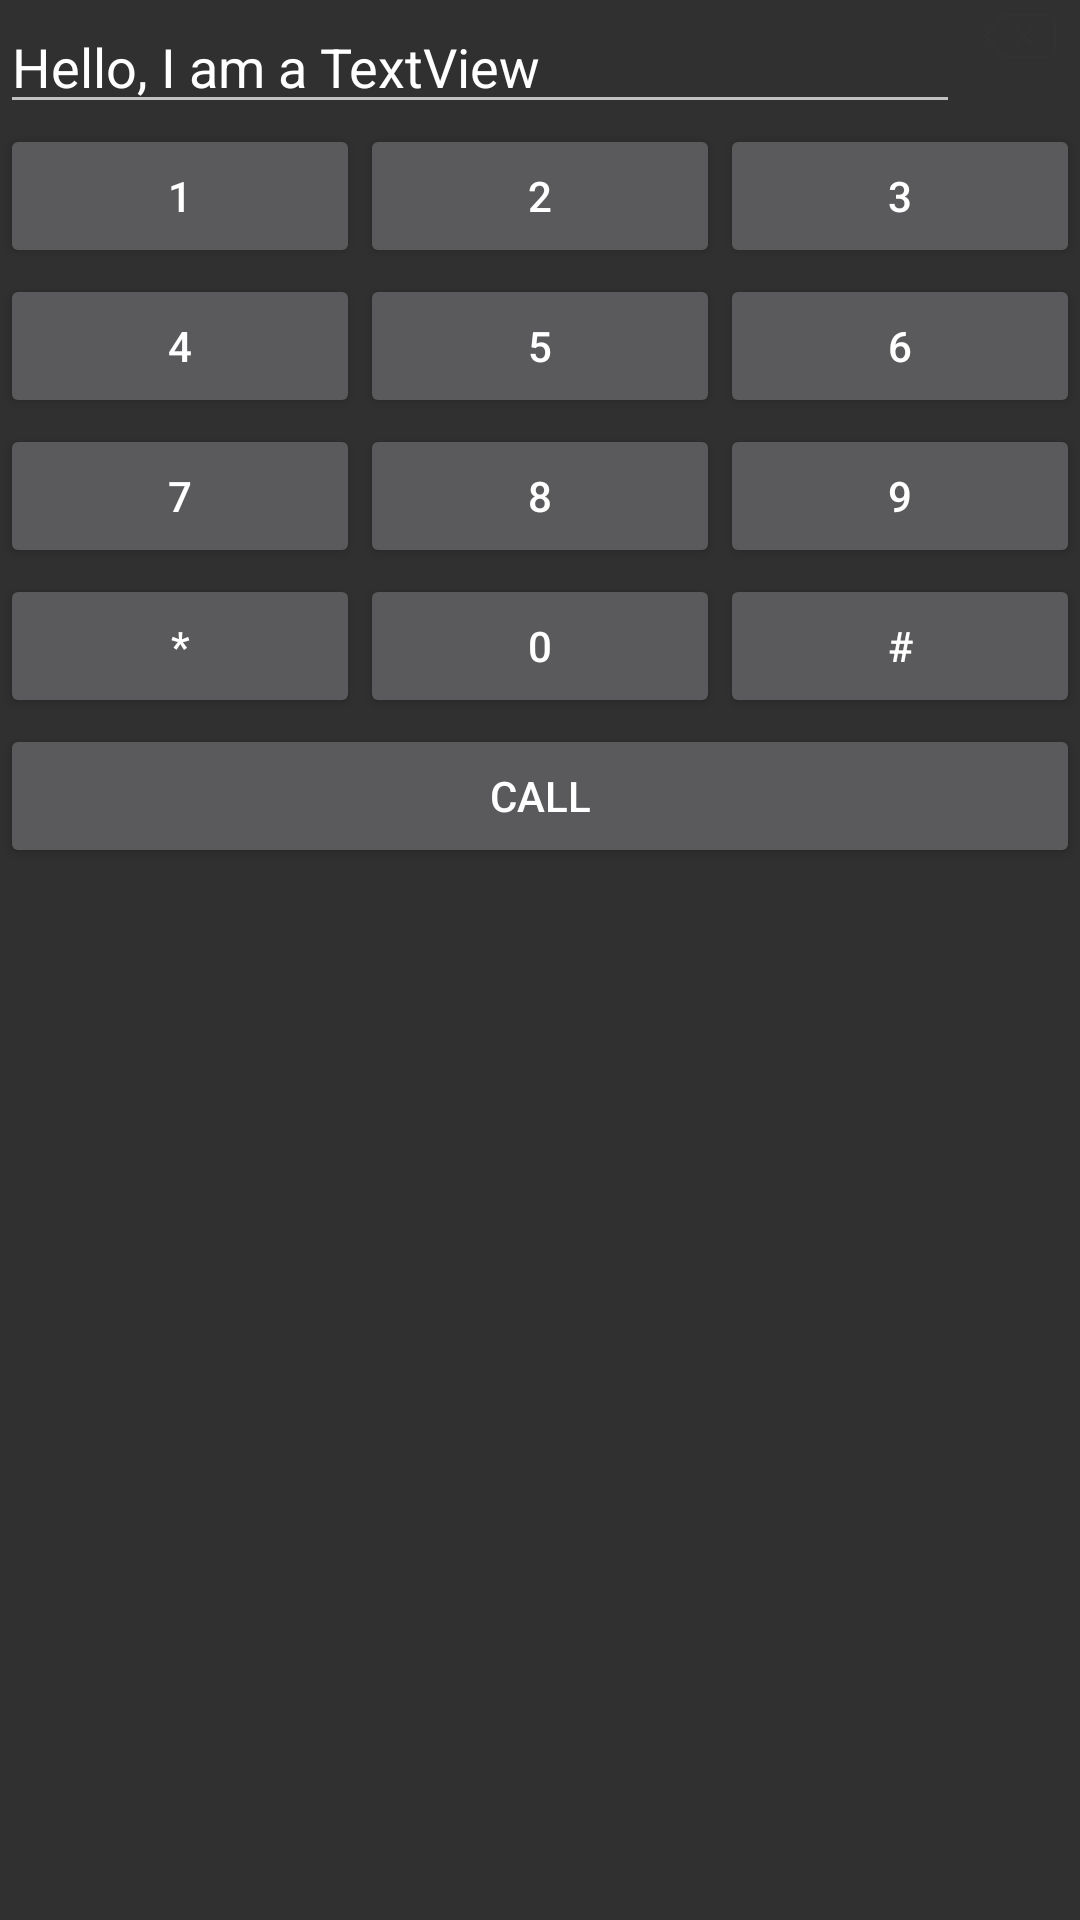

The Android layout XML behind this screen, and the referenced resources:
<!-- AndroidManifest.xml: application theme Theme.AppCompat -->
<!-- res/layout/activity_dialer.xml -->
<?xml version="1.0" encoding="utf-8"?>
<LinearLayout xmlns:android="http://schemas.android.com/apk/res/android"
    android:layout_width="match_parent"
    android:layout_height="match_parent"
    android:orientation="vertical">

    <include
        android:id="@+id/keypad"
        layout="@layout/keypad"
        android:layout_width="match_parent"
        android:layout_height="wrap_content" />

    <Button
        android:id="@+id/call"
        android:layout_width="match_parent"
        android:layout_height="wrap_content"
        android:text="Call" />

</LinearLayout>
<!-- res/layout/keypad.xml (included above) -->
<?xml version="1.0" encoding="utf-8"?>
<LinearLayout xmlns:android="http://schemas.android.com/apk/res/android"
    android:layout_width="match_parent"
    android:layout_height="match_parent"
    android:orientation="vertical">

    <LinearLayout
        android:layout_width="match_parent"
        android:layout_height="wrap_content">

        <EditText
            android:id="@+id/target"
            android:layout_width="wrap_content"
            android:layout_height="wrap_content"
            android:layout_weight="1"

            android:text="Hello, I am a TextView" />

        <ImageButton
            android:id="@+id/clear"
            android:layout_width="40dp"
            android:layout_height="wrap_content"
            android:background="@android:color/transparent"
            android:src="@drawable/ic_clear" />
    </LinearLayout>

    <LinearLayout
        android:layout_width="match_parent"
        android:layout_height="50dp"
        android:orientation="horizontal">

        <Button
            android:id="@+id/one"
            android:layout_width="match_parent"
            android:layout_height="wrap_content"
            android:layout_weight="1"
            android:text="1" />

        <Button
            android:id="@+id/two"
            android:layout_width="match_parent"
            android:layout_height="wrap_content"
            android:layout_weight="1"
            android:text="2" />

        <Button
            android:id="@+id/three"
            android:layout_width="match_parent"
            android:layout_height="wrap_content"
            android:layout_weight="1"
            android:text="3" />
    </LinearLayout>

    <LinearLayout
        android:layout_width="match_parent"
        android:layout_height="50dp"
        android:orientation="horizontal">

        <Button
            android:id="@+id/four"
            android:layout_width="match_parent"
            android:layout_height="wrap_content"
            android:layout_weight="1"
            android:text="4" />

        <Button
            android:id="@+id/five"
            android:layout_width="match_parent"
            android:layout_height="wrap_content"
            android:layout_weight="1"
            android:text="5" />

        <Button
            android:id="@+id/six"
            android:layout_width="match_parent"
            android:layout_height="wrap_content"
            android:layout_weight="1"
            android:text="6" />
    </LinearLayout>

    <LinearLayout
        android:layout_width="match_parent"
        android:layout_height="50dp"
        android:orientation="horizontal">

        <Button
            android:id="@+id/seven"
            android:layout_width="match_parent"
            android:layout_height="wrap_content"
            android:layout_weight="1"
            android:text="7" />

        <Button
            android:id="@+id/eight"
            android:layout_width="match_parent"
            android:layout_height="wrap_content"
            android:layout_weight="1"
            android:text="8" />

        <Button
            android:id="@+id/nine"
            android:layout_width="match_parent"
            android:layout_height="wrap_content"
            android:layout_weight="1"
            android:text="9" />
    </LinearLayout>

    <LinearLayout
        android:layout_width="match_parent"
        android:layout_height="50dp"
        android:orientation="horizontal">

        <Button
            android:id="@+id/star"
            android:layout_width="match_parent"
            android:layout_height="wrap_content"
            android:layout_weight="1"
            android:text="*" />

        <Button
            android:id="@+id/zero"
            android:layout_width="match_parent"
            android:layout_height="wrap_content"
            android:layout_weight="1"
            android:text="0" />

        <Button
            android:id="@+id/hashtag"
            android:layout_width="match_parent"
            android:layout_height="wrap_content"
            android:layout_weight="1"
            android:text="#" />
    </LinearLayout>

</LinearLayout>
<!-- resources referenced by this layout -->
<resources>
  <!-- drawable ic_clear: png bitmap (drawable-hdpi, 510 bytes) -->
</resources>
